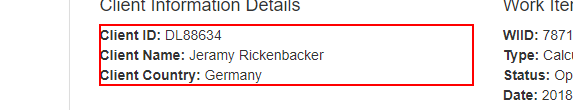
Task: Robotic Enterprise Framework
Workflow: System1_ExtractClientInformation

Step 1: get-text from the paragraph in window 'ACME System 1 - Work Items' (chrome.exe)
